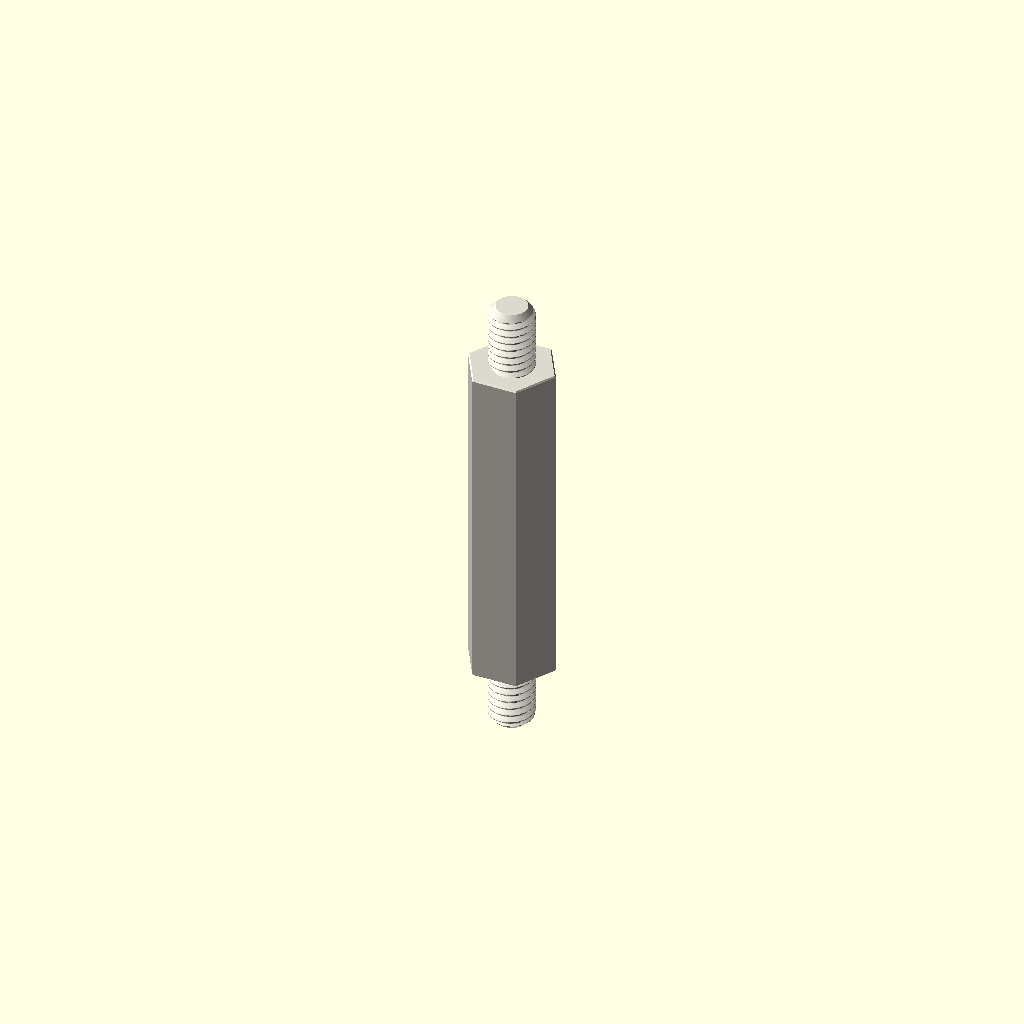
Cell 1: rendered with the file's own defaults.
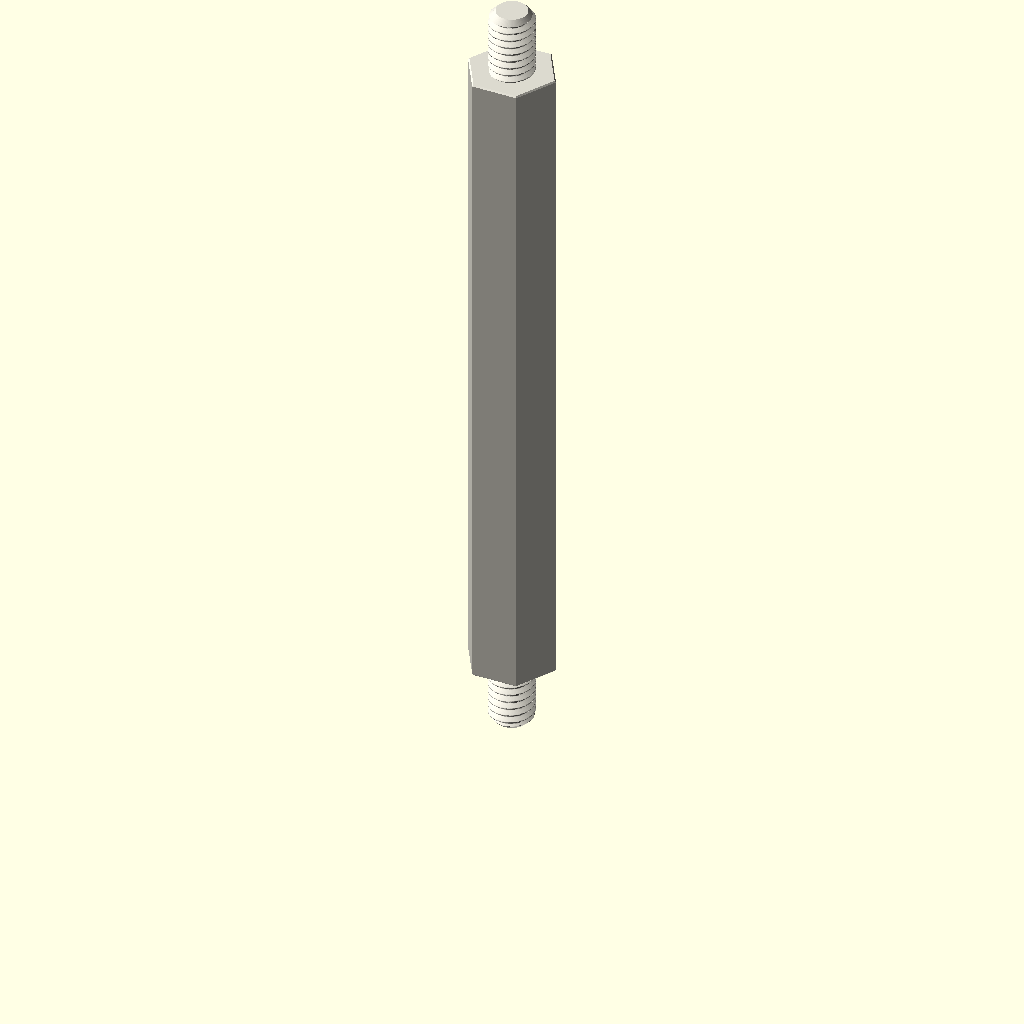
Cell 2: depth_mm = 60 (everything else at default).
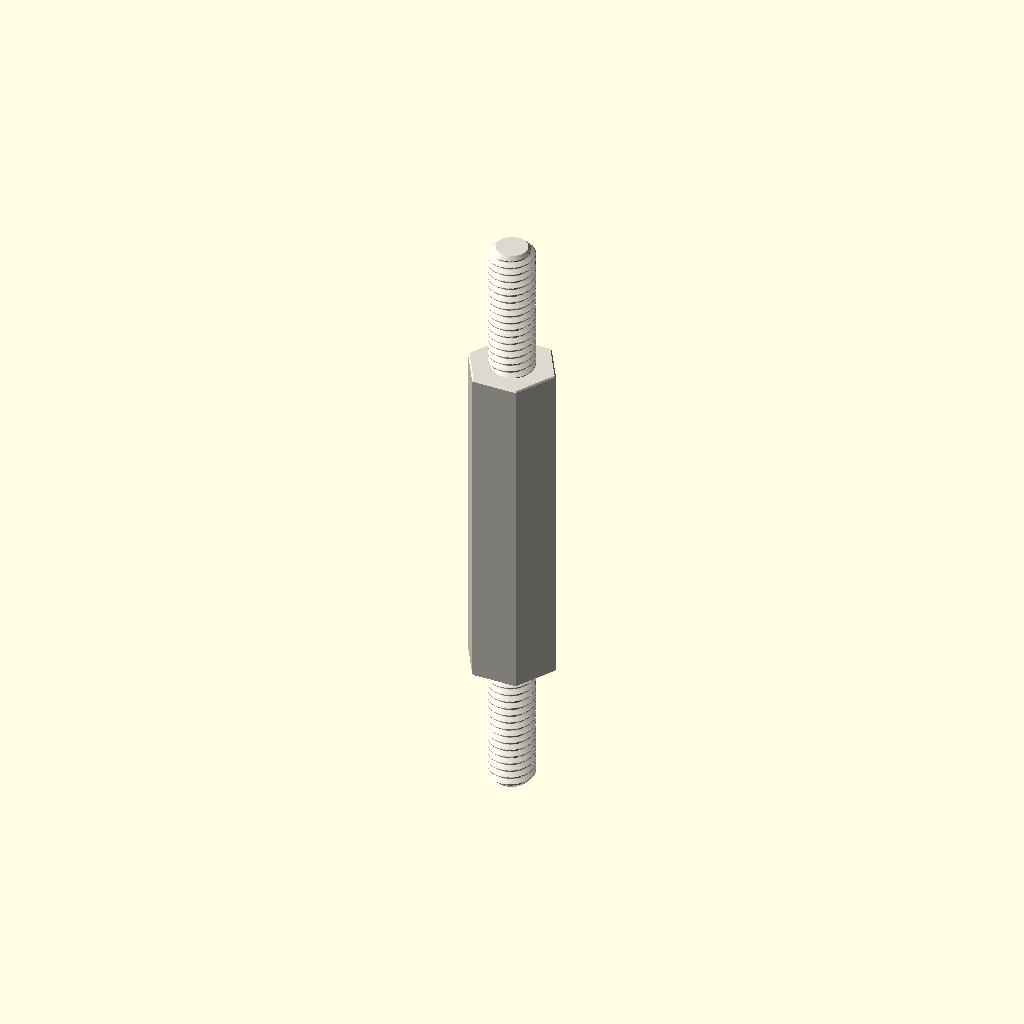
Cell 3 — stud_length_mm set to 12, the other parameters unchanged.
All cells are drawn from one camera (rotation 55°, 0°, 25°, orthographic, colour scheme Cornfield), so only the parameter changes between them.
Source of the model, parts/hardware_standoff_m4_stud_to_stud_hexagon_nylon_white_7_mm_across_flats_6_mm_stud_length_30_mm_depth/scad/working.scad:
// OOMP generic catalogue model; units: mm.
// Stud length is additional to body depth. Tapping depths are model assumptions.
variant = "full"; // [full, display]
family = "standoff";
connection_type = "stud_to_stud";
depth_mm = 30;
stud_length_mm = 6;
tapped_depth_mm = 0;
bore_mm = 3.2;
outer_diameter_mm = 7;
across_flats_mm = 7;
thread_nominal_diameter_mm = 4;
thread_pitch_mm = 0.7;
edge_chamfer_mm = 0.12;
mouth_chamfer_mm = 0.2;
angular_segments = 96;
samples_per_pitch = 16;

// Boundary travels up the outside, then down any tapped/plain bore.
// Equal-height rings at shoulders form the annular shoulder faces.
n = angular_segments;
threaded = family == "standoff";
has_stud = connection_type == "stud_to_tapped" || connection_type == "stud_to_stud";
two_studs = connection_type == "stud_to_stud";
through = !threaded || connection_type == "tapped_to_tapped";
pitch = thread_pitch_mm;
diameter = threaded ? thread_nominal_diameter_mm : bore_mm;
minor = diameter - 5*sqrt(3)*pitch/8;
transition = mouth_chamfer_mm + (threaded ? 5*sqrt(3)*pitch/16 : 0);
tip_chamfer = mouth_chamfer_mm + 17*sqrt(3)*pitch/48;
function sorted(v) = len(v)<=1 ? v : let(p=v[0])
    concat(sorted([for(x=v) if(x<p-1e-8) x]), [p], sorted([for(x=v) if(x>p+1e-8) x]));
function reverse(v) = [for(i=[len(v)-1:-1:0]) v[i]];
function theta(i) = i*360/n;
function fract(x) = x-floor(x);
function phase_distance(i,z) = abs(fract(z/pitch-theta(i)/360+0.5)-0.5);
function thread_r(i,z) = minor/2 + min(5*sqrt(3)*pitch/16,
    max(0,(phase_distance(i,z)-0.125)*pitch*sqrt(3)));
function stud_r(i,z,tip) = min(diameter/2 - (variant=="full" ?
    min(17*sqrt(3)*pitch/48,max(0,(phase_distance(i,z)-0.0625)*pitch*sqrt(3))) : 0),
    diameter/2-tip_chamfer+abs(z-tip));
function body_r(i,z) = (threaded ? across_flats_mm/2/cos(theta(i)%60-30) : outer_diameter_mm/2)
    - max(0,edge_chamfer_mm-min(z,depth_mm-z));
function bore_r(i,z) = max(threaded ? (variant=="full" ? thread_r(i,z) : minor/2) : diameter/2,
    diameter/2+mouth_chamfer_mm-(through ? min(z,depth_mm-z) : depth_mm-z));
function stud_z(a,b,tip) = let(count=variant=="full" ? ceil(stud_length_mm/pitch*samples_per_pitch) : 1)
    sorted(concat([for(i=[0:count]) a+(b-a)*i/count], [tip==a ? tip+tip_chamfer : tip-tip_chamfer]));
body_z = sorted([0,edge_chamfer_mm,depth_mm-edge_chamfer_mm,depth_mm]);
low = through ? 0 : depth_mm-tapped_depth_mm;
count = threaded && variant=="full" ? ceil((depth_mm-low)/pitch*samples_per_pitch) : 1;
bore_z = two_studs ? [] : reverse(sorted(concat(
    [for(i=[0:count]) low+(depth_mm-low)*i/count],
    [depth_mm-mouth_chamfer_mm,depth_mm-transition],
    through ? [mouth_chamfer_mm,transition] : [])));
// Ring descriptors: [height, kind, tip]. Kind: 0 body, 1 stud, 2 bore.
rings = concat(
    has_stud ? [for(z=stud_z(-stud_length_mm,0,-stud_length_mm)) [z,1,-stud_length_mm]] : [],
    [for(z=body_z) [z,0,0]],
    two_studs ? [for(z=stud_z(depth_mm,depth_mm+stud_length_mm,depth_mm+stud_length_mm)) [z,1,depth_mm+stud_length_mm]] : [],
    [for(z=bore_z) [z,2,0]]);
function radius(i,ring) = ring[1]==0 ? body_r(i,ring[0]) :
    ring[1]==1 ? stud_r(i,ring[0],ring[2]) : bore_r(i,ring[0]);
points = concat([for(ring=rings) for(i=[0:n-1])
    [radius(i,ring)*cos(theta(i)),radius(i,ring)*sin(theta(i)),ring[0]]],
    through ? [] : [[0,0,rings[0][0]],[0,0,rings[len(rings)-1][0]]]);
center = len(rings)*n;
last = (len(rings)-1)*n;
// OpenSCAD winding is opposite to STL winding.
faces = concat(
    [for(j=[0:len(rings)-(through ? 1 : 2)]) for(i=[0:n-1]) each
        let(a=j*n+i,b=j*n+(i+1)%n,c=((j+1)%len(rings))*n+(i+1)%n,d=((j+1)%len(rings))*n+i)
        [[a,c,b],[a,d,c]]],
    through ? [] : [for(i=[0:n-1]) each let(k=(i+1)%n)
        [[center,i,k],[center+1,last+k,last+i]]]);
assert(family=="spacer" || family=="standoff");
assert(!threaded || connection_type=="tapped_to_tapped" || has_stud);
assert(depth_mm>0 && diameter>0 && pitch>0);
assert(variant=="full" || variant=="display");
assert(n>=24 && n%12==0 && samples_per_pitch>=8);
assert(mouth_chamfer_mm>0 && mouth_chamfer_mm<depth_mm/2);
assert(edge_chamfer_mm>=0 && edge_chamfer_mm<depth_mm/2);
assert(diameter+4*max(mouth_chamfer_mm,edge_chamfer_mm) < (threaded ? across_flats_mm : outer_diameter_mm));
assert(!has_stud || stud_length_mm>2*mouth_chamfer_mm);
assert(!through || !threaded || 2*transition<depth_mm);
assert(connection_type!="stud_to_tapped" || (tapped_depth_mm>transition && tapped_depth_mm<depth_mm));
color([0.86,0.85,0.81]) polyhedron(points=points,faces=faces,convexity=20);
Customizer parameters (derived from the source; name, type, default, range or options):
variant: string, default "full", options "full", "display"
family: string, default "standoff"
connection_type: string, default "stud_to_stud"
depth_mm: number, default 30
stud_length_mm: number, default 6
tapped_depth_mm: number, default 0
bore_mm: number, default 3.2
outer_diameter_mm: number, default 7
across_flats_mm: number, default 7
thread_nominal_diameter_mm: number, default 4
thread_pitch_mm: number, default 0.7
edge_chamfer_mm: number, default 0.12
mouth_chamfer_mm: number, default 0.2
angular_segments: number, default 96
samples_per_pitch: number, default 16
